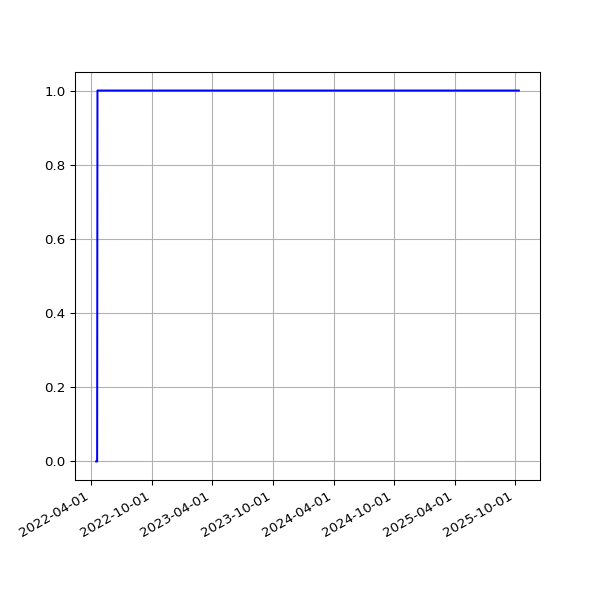

The data file committed next to this chart (first rows):
date, value
2022-04-16T01:10:14Z, 0
2022-04-17T01:17:25Z, 0
2022-04-18T01:15:12Z, 0
2022-04-19T01:09:54Z, 0
2022-04-20T01:11:39Z, 1
2022-04-21T01:12:54Z, 1
2022-04-22T01:13:34Z, 1
2022-04-23T01:06:18Z, 1
2022-04-23T06:44:07Z, 1
2022-04-28T01:25:19Z, 1
2022-04-29T01:11:13Z, 1
2022-04-30T01:17:51Z, 1
2022-05-01T01:23:37Z, 1
2022-05-02T01:13:42Z, 1
2022-05-03T01:13:25Z, 1
2022-05-04T01:13:31Z, 1
2022-05-05T01:15:12Z, 1
2022-05-07T01:14:29Z, 1
2022-05-08T01:11:40Z, 1
2022-05-09T01:20:18Z, 1
2022-05-10T01:15:55Z, 1
2022-05-12T01:15:04Z, 1
2022-05-13T01:31:17Z, 1
2022-05-14T01:25:31Z, 1
2022-05-15T01:26:41Z, 1
2022-05-16T01:14:07Z, 1
2022-05-17T02:12:27Z, 1
2022-05-18T02:02:32Z, 1
2022-05-19T02:23:53Z, 1
2022-05-19T19:05:28Z, 1
2022-05-21T01:52:04Z, 1
2022-05-22T02:12:58Z, 1
2022-05-23T02:12:28Z, 1
2022-05-23T21:53:22Z, 1
2022-05-25T02:21:44Z, 1
2022-05-26T02:26:34Z, 1
2022-05-27T02:18:27Z, 1
2022-05-28T02:16:11Z, 1
2022-05-29T02:27:35Z, 1
2022-05-30T02:22:36Z, 1
2022-06-01T02:34:50Z, 1
2022-06-02T02:26:23Z, 1
2022-06-03T02:02:53Z, 1
2022-06-04T02:04:11Z, 1
2022-06-05T02:25:00Z, 1
2022-06-06T02:22:39Z, 1
2022-06-07T02:15:43Z, 1
2022-06-08T02:18:33Z, 1
2022-06-09T02:13:24Z, 1
2022-06-10T02:26:35Z, 1
2022-06-11T02:17:55Z, 1
2022-06-12T02:32:27Z, 1
2022-06-13T02:31:48Z, 1
2022-06-14T02:31:05Z, 1
2022-06-14T21:58:40Z, 1
2022-06-16T02:18:43Z, 1
2022-06-17T02:20:44Z, 1
2022-06-18T02:19:42Z, 1
2022-06-19T02:25:46Z, 1
2022-06-20T02:21:21Z, 1
... 752 more rows
